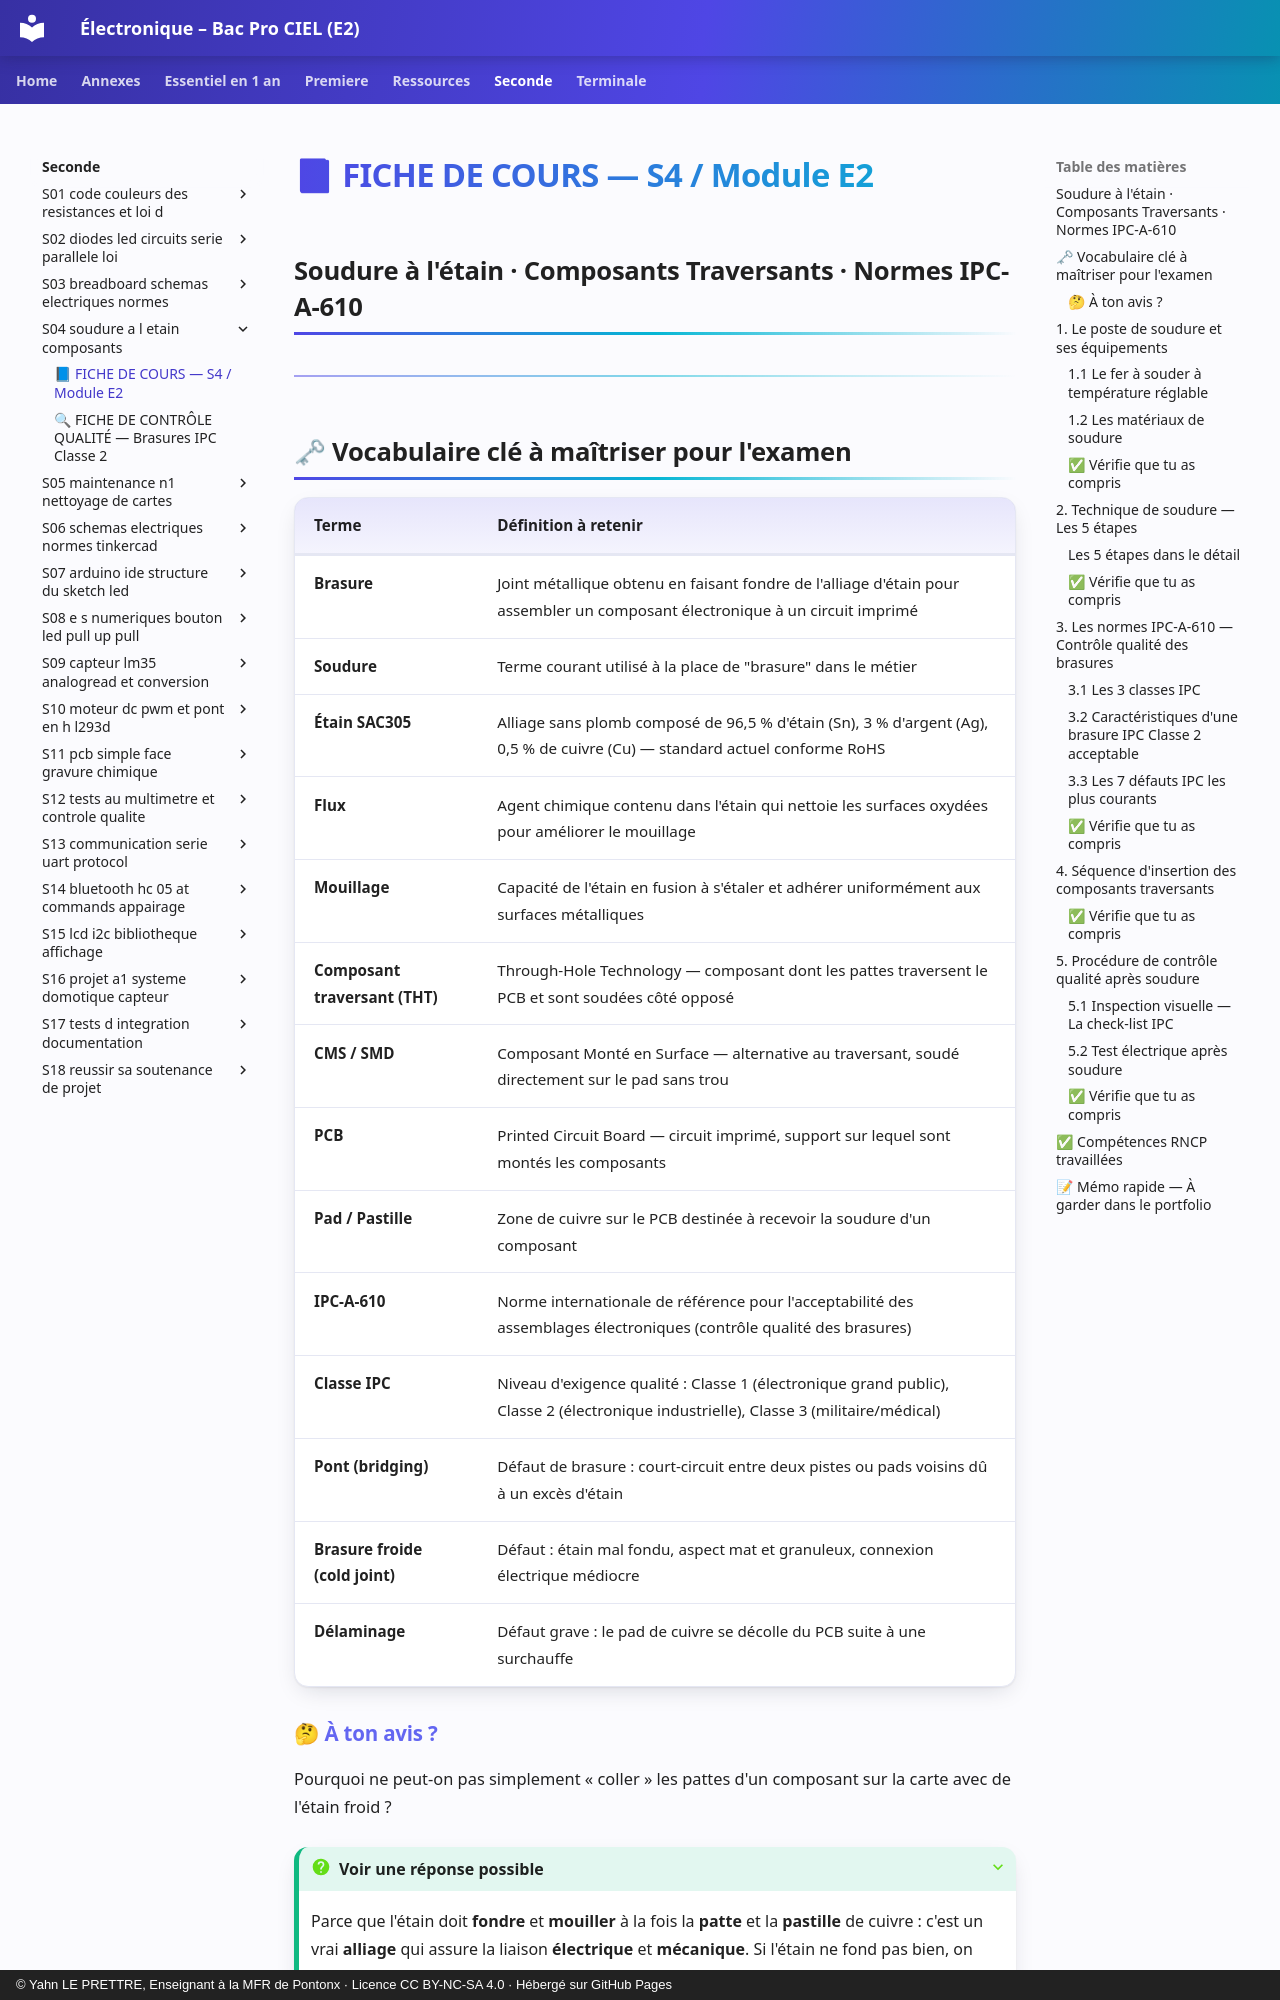

repository: YahnLP/ressources-pedagogiques · page: seconde/S04-soudure-a-l-etain-composants/01-cours/index.html · generator: mkdocs · copyright: © Yahn LE PRETTRE, Enseignant à la MFR de Pontonx · Licence CC BY-NC-SA 4.0 · Hébergé sur GitHub Pages

# 📘 FICHE DE COURS — S4 / Module E2
## Soudure à l'étain · Composants Traversants · Normes IPC-A-610

---

## 🗝 Vocabulaire clé à maîtriser pour l'examen

| Terme | Définition à retenir |
|---|---|
| **Brasure** | Joint métallique obtenu en faisant fondre de l'alliage d'étain pour assembler un composant électronique à un circuit imprimé |
| **Soudure** | Terme courant utilisé à la place de "brasure" dans le métier |
| **Étain SAC305** | Alliage sans plomb composé de 96,5 % d'étain (Sn), 3 % d'argent (Ag), 0,5 % de cuivre (Cu) — standard actuel conforme RoHS |
| **Flux** | Agent chimique contenu dans l'étain qui nettoie les surfaces oxydées pour améliorer le mouillage |
| **Mouillage** | Capacité de l'étain en fusion à s'étaler et adhérer uniformément aux surfaces métalliques |
| **Composant traversant (THT)** | Through-Hole Technology — composant dont les pattes traversent le PCB et sont soudées côté opposé |
| **CMS / SMD** | Composant Monté en Surface — alternative au traversant, soudé directement sur le pad sans trou |
| **PCB** | Printed Circuit Board — circuit imprimé, support sur lequel sont montés les composants |
| **Pad / Pastille** | Zone de cuivre sur le PCB destinée à recevoir la soudure d'un composant |
| **IPC-A-610** | Norme internationale de référence pour l'acceptabilité des assemblages électroniques (contrôle qualité des brasures) |
| **Classe IPC** | Niveau d'exigence qualité : Classe 1 (électronique grand public), Classe 2 (électronique industrielle), Classe 3 (militaire/médical) |
| **Pont (bridging)** | Défaut de brasure : court-circuit entre deux pistes ou pads voisins dû à un excès d'étain |
| **Brasure froide (cold joint)** | Défaut : étain mal fondu, aspect mat et granuleux, connexion électrique médiocre |
| **Délaminage** | Défaut grave : le pad de cuivre se décolle du PCB suite à une surchauffe |
